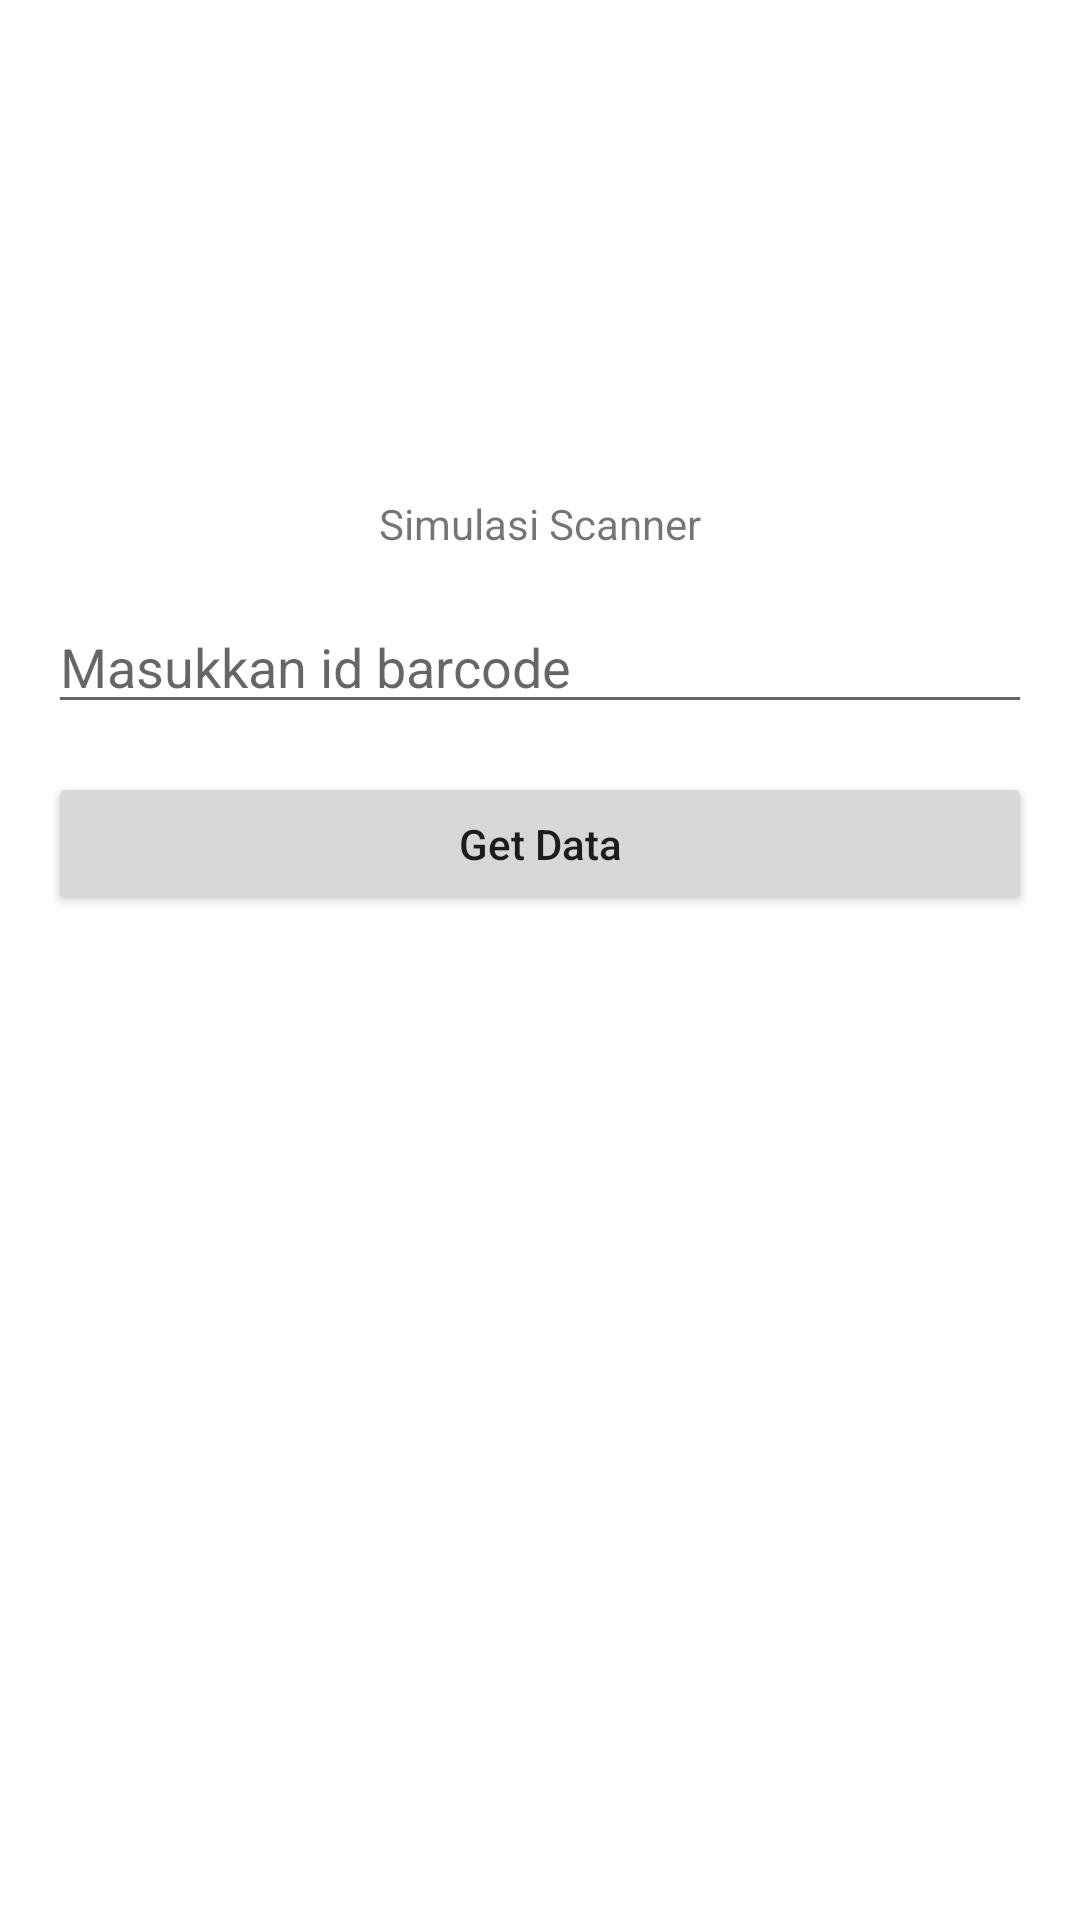

Android layout source for this screen:
<!-- AndroidManifest.xml: application theme Theme.Farmacode -->
<!-- res/layout/activity_scanner.xml -->
<?xml version="1.0" encoding="utf-8"?>
<androidx.constraintlayout.widget.ConstraintLayout xmlns:android="http://schemas.android.com/apk/res/android"
    xmlns:app="http://schemas.android.com/apk/res-auto"
    xmlns:tools="http://schemas.android.com/tools"
    android:layout_width="match_parent"
    android:layout_height="match_parent">

    <TextView
        android:id="@+id/scanner_title"
        android:layout_width="wrap_content"
        android:layout_height="wrap_content"
        android:layout_marginBottom="16dp"
        android:text="@string/scanner_simulation"
        app:layout_constraintBottom_toTopOf="@+id/scanner_input"
        app:layout_constraintEnd_toEndOf="@+id/scanner_input"
        app:layout_constraintStart_toStartOf="@+id/scanner_input"
        app:layout_constraintTop_toTopOf="parent"
        app:layout_constraintVertical_bias="0.32999998"
        app:layout_constraintVertical_chainStyle="packed" />

    <EditText
        android:id="@+id/scanner_input"
        android:layout_width="match_parent"
        android:layout_height="wrap_content"
        android:layout_marginStart="16dp"
        android:layout_marginEnd="16dp"
        android:hint="Masukkan id barcode"
        app:layout_constraintBottom_toTopOf="@+id/scanner_button"
        app:layout_constraintEnd_toEndOf="@+id/scanner_button"
        app:layout_constraintHorizontal_bias="0.5"
        app:layout_constraintStart_toStartOf="@+id/scanner_button"
        app:layout_constraintTop_toBottomOf="@+id/scanner_title" />

    <Button
        android:id="@+id/scanner_button"
        android:layout_width="match_parent"
        android:layout_height="wrap_content"
        android:layout_marginStart="16dp"
        android:layout_marginTop="16dp"
        android:layout_marginEnd="16dp"
        android:text="Get Data"
        android:textAllCaps="false"
        app:layout_constraintBottom_toBottomOf="parent"
        app:layout_constraintEnd_toEndOf="parent"
        app:layout_constraintStart_toStartOf="parent"
        app:layout_constraintTop_toBottomOf="@+id/scanner_input" />

</androidx.constraintlayout.widget.ConstraintLayout>
<!-- resources referenced by this layout -->
<resources>
  <string name="scanner_simulation">Simulasi Scanner</string>
  <style name="Theme.Farmacode" parent="Theme.MaterialComponents.DayNight.DarkActionBar">
          
          <item name="colorPrimary">@color/purple_500</item>
          <item name="colorPrimaryVariant">@color/purple_700</item>
          <item name="colorOnPrimary">@color/white</item>
          
          <item name="colorSecondary">@color/teal_200</item>
          <item name="colorSecondaryVariant">@color/teal_700</item>
          <item name="colorOnSecondary">@color/black</item>
          
          <item name="android:statusBarColor" tools:targetApi="l">?attr/colorPrimaryVariant</item>
          
      </style>
  <color name="purple_500">#FF6200EE</color>
  <color name="purple_700">#FF3700B3</color>
  <color name="white">#FFFFFFFF</color>
  
      // Custom color
  <color name="teal_200">#FF03DAC5</color>
  <color name="teal_700">#FF018786</color>
  <color name="black">#FF000000</color>
</resources>
